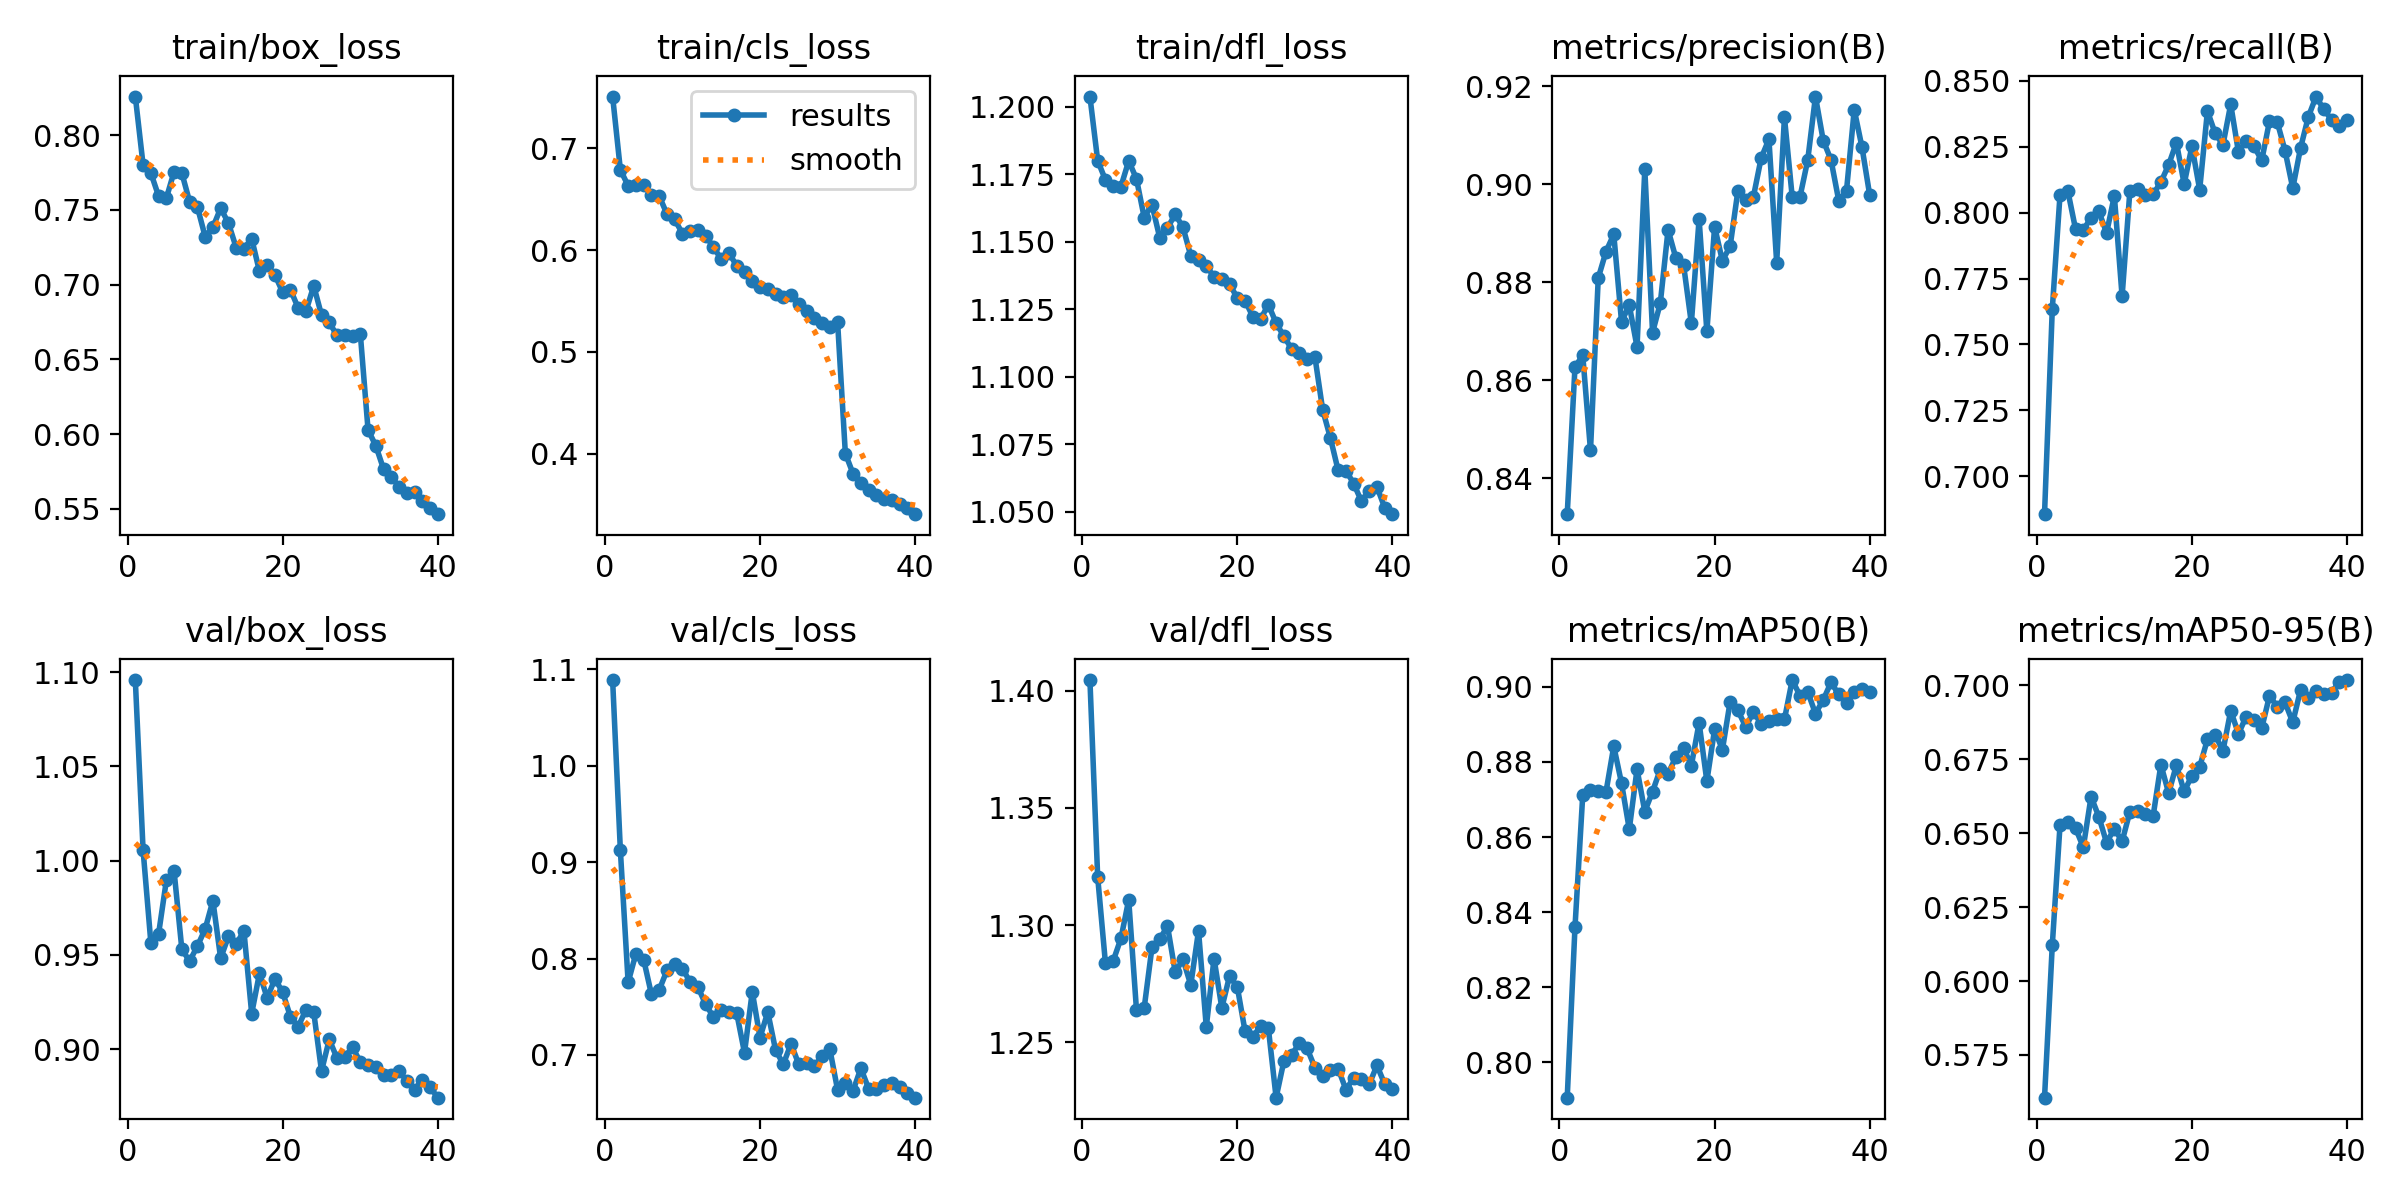

The file beside this chart, header and first rows:
epoch, time, train/box_loss, train/cls_loss, train/dfl_loss, metrics/precision(B), metrics/recall(B), metrics/mAP50(B), metrics/mAP50-95(B), val/box_loss, val/cls_loss, val/dfl_loss, lr/pg0, lr/pg1, lr/pg2
1, 76.1, 0.8258, 0.751, 1.204, 0.8327, 0.6856, 0.7906, 0.5606, 1.096, 1.089, 1.404, 0.06682, 6.64889e-05, 6.64889e-05
2, 141.2, 0.7801, 0.6789, 1.18, 0.8627, 0.7634, 0.836, 0.6121, 1.006, 0.9121, 1.32, 0.03355, 0.0001299, 0.0001299
3, 206.8, 0.7747, 0.6634, 1.173, 0.8651, 0.8069, 0.8712, 0.6527, 0.9566, 0.7753, 1.284, 0.0002788, 0.0001899, 0.0001899
4, 270.9, 0.7592, 0.6644, 1.171, 0.8457, 0.8083, 0.8726, 0.6536, 0.9612, 0.8051, 1.285, 0.0001852, 0.0001852, 0.0001852
5, 333.9, 0.7578, 0.6642, 1.171, 0.8809, 0.7937, 0.8722, 0.6517, 0.9896, 0.799, 1.294, 0.0001802, 0.0001802, 0.0001802
6, 394, 0.7755, 0.6544, 1.18, 0.8863, 0.7935, 0.872, 0.6452, 0.9944, 0.763, 1.311, 0.0001753, 0.0001753, 0.0001753
7, 453.5, 0.7745, 0.6533, 1.173, 0.8898, 0.7981, 0.8842, 0.6623, 0.9529, 0.7673, 1.264, 0.0001703, 0.0001703, 0.0001703
8, 514.9, 0.7554, 0.6355, 1.159, 0.872, 0.8005, 0.8744, 0.6555, 0.9467, 0.7876, 1.265, 0.0001654, 0.0001654, 0.0001654
9, 575.9, 0.7519, 0.6301, 1.164, 0.8753, 0.7923, 0.8621, 0.6468, 0.9547, 0.794, 1.291, 0.0001604, 0.0001604, 0.0001604
10, 636.5, 0.7321, 0.6163, 1.152, 0.8668, 0.8064, 0.8781, 0.6515, 0.9637, 0.7893, 1.294, 0.0001555, 0.0001555, 0.0001555
11, 696.8, 0.7384, 0.6188, 1.155, 0.9031, 0.7682, 0.8668, 0.6472, 0.9788, 0.7756, 1.3, 0.0001505, 0.0001505, 0.0001505
12, 758.4, 0.7511, 0.6197, 1.16, 0.8697, 0.8081, 0.8721, 0.6572, 0.9482, 0.7703, 1.28, 0.0001455, 0.0001455, 0.0001455
13, 818.1, 0.7411, 0.6143, 1.155, 0.8758, 0.8091, 0.878, 0.6573, 0.9598, 0.7524, 1.285, 0.0001406, 0.0001406, 0.0001406
14, 878.3, 0.7248, 0.6028, 1.145, 0.8907, 0.8066, 0.8769, 0.6566, 0.9557, 0.7393, 1.275, 0.0001356, 0.0001356, 0.0001356
15, 940.7, 0.7241, 0.5913, 1.143, 0.885, 0.807, 0.8813, 0.6558, 0.9627, 0.7469, 1.298, 0.0001307, 0.0001307, 0.0001307
16, 1000, 0.7307, 0.5971, 1.141, 0.8835, 0.8116, 0.8837, 0.6731, 0.9189, 0.7442, 1.257, 0.0001257, 0.0001257, 0.0001257
17, 1062, 0.7089, 0.5845, 1.137, 0.8716, 0.8182, 0.879, 0.6635, 0.9402, 0.7431, 1.286, 0.0001208, 0.0001208, 0.0001208
18, 1123, 0.7132, 0.5782, 1.136, 0.8929, 0.8266, 0.8904, 0.673, 0.9271, 0.7022, 1.265, 0.0001158, 0.0001158, 0.0001158
19, 1183, 0.7064, 0.5695, 1.134, 0.87, 0.8109, 0.8749, 0.6641, 0.9374, 0.7656, 1.278, 0.0001109, 0.0001109, 0.0001109
20, 1242, 0.6948, 0.5641, 1.129, 0.8913, 0.8252, 0.8887, 0.6694, 0.9302, 0.718, 1.274, 0.000106, 0.000106, 0.000106
21, 1304, 0.6965, 0.5619, 1.128, 0.8844, 0.8087, 0.8832, 0.6724, 0.9171, 0.7444, 1.255, 0.000101, 0.000101, 0.000101
22, 1364, 0.6843, 0.5565, 1.122, 0.8873, 0.8386, 0.896, 0.6817, 0.912, 0.7052, 1.252, 9.605e-05, 9.605e-05, 9.605e-05
23, 1424, 0.6824, 0.5543, 1.121, 0.8987, 0.8301, 0.8937, 0.6831, 0.921, 0.6903, 1.257, 9.11e-05, 9.11e-05, 9.11e-05
24, 1486, 0.6992, 0.5557, 1.127, 0.8968, 0.8257, 0.8894, 0.6778, 0.9195, 0.7116, 1.256, 8.615e-05, 8.615e-05, 8.615e-05
25, 1546, 0.6796, 0.5466, 1.12, 0.8974, 0.8411, 0.8932, 0.6913, 0.8884, 0.6901, 1.226, 8.12e-05, 8.12e-05, 8.12e-05
26, 1607, 0.6747, 0.5397, 1.115, 0.9054, 0.823, 0.8902, 0.6836, 0.9052, 0.6911, 1.242, 7.625e-05, 7.625e-05, 7.625e-05
27, 1667, 0.666, 0.5334, 1.11, 0.9092, 0.8273, 0.8909, 0.6894, 0.8952, 0.6883, 1.245, 7.13e-05, 7.13e-05, 7.13e-05
28, 1729, 0.6665, 0.5282, 1.109, 0.884, 0.8252, 0.8915, 0.6881, 0.8961, 0.6985, 1.25, 6.635e-05, 6.635e-05, 6.635e-05
29, 1789, 0.6654, 0.5248, 1.107, 0.9137, 0.8199, 0.8913, 0.6855, 0.9009, 0.7059, 1.247, 6.14e-05, 6.14e-05, 6.14e-05
30, 1851, 0.6672, 0.5293, 1.107, 0.8975, 0.8348, 0.9018, 0.6964, 0.8933, 0.6637, 1.239, 5.645e-05, 5.645e-05, 5.645e-05
31, 1946, 0.6028, 0.4, 1.088, 0.8974, 0.8344, 0.8977, 0.6928, 0.8915, 0.6708, 1.236, 5.15e-05, 5.15e-05, 5.15e-05
32, 2010, 0.5922, 0.38, 1.077, 0.9049, 0.8236, 0.8987, 0.6942, 0.8907, 0.663, 1.238, 4.655e-05, 4.655e-05, 4.655e-05
33, 2083, 0.5766, 0.371, 1.065, 0.9179, 0.8093, 0.8929, 0.6874, 0.8863, 0.6861, 1.239, 4.16e-05, 4.16e-05, 4.16e-05
34, 2152, 0.5713, 0.3638, 1.065, 0.9089, 0.8245, 0.8965, 0.6984, 0.8861, 0.665, 1.23, 3.665e-05, 3.665e-05, 3.665e-05
35, 2219, 0.5648, 0.3596, 1.061, 0.905, 0.8363, 0.9012, 0.6958, 0.8885, 0.6645, 1.235, 3.17e-05, 3.17e-05, 3.17e-05
36, 2287, 0.5606, 0.3552, 1.054, 0.8967, 0.8441, 0.898, 0.6982, 0.8831, 0.6683, 1.235, 2.675e-05, 2.675e-05, 2.675e-05
37, 2353, 0.5613, 0.3541, 1.058, 0.8987, 0.8392, 0.8957, 0.6971, 0.8785, 0.6712, 1.232, 2.18e-05, 2.18e-05, 2.18e-05
38, 2413, 0.5555, 0.3504, 1.059, 0.9152, 0.8353, 0.8985, 0.6975, 0.8839, 0.6667, 1.24, 1.685e-05, 1.685e-05, 1.685e-05
39, 2472, 0.5506, 0.346, 1.052, 0.9075, 0.8328, 0.8994, 0.7012, 0.8798, 0.6609, 1.232, 1.19e-05, 1.19e-05, 1.19e-05
40, 2534, 0.5464, 0.3404, 1.049, 0.8977, 0.835, 0.8987, 0.7017, 0.8743, 0.6556, 1.23, 6.95e-06, 6.95e-06, 6.95e-06
